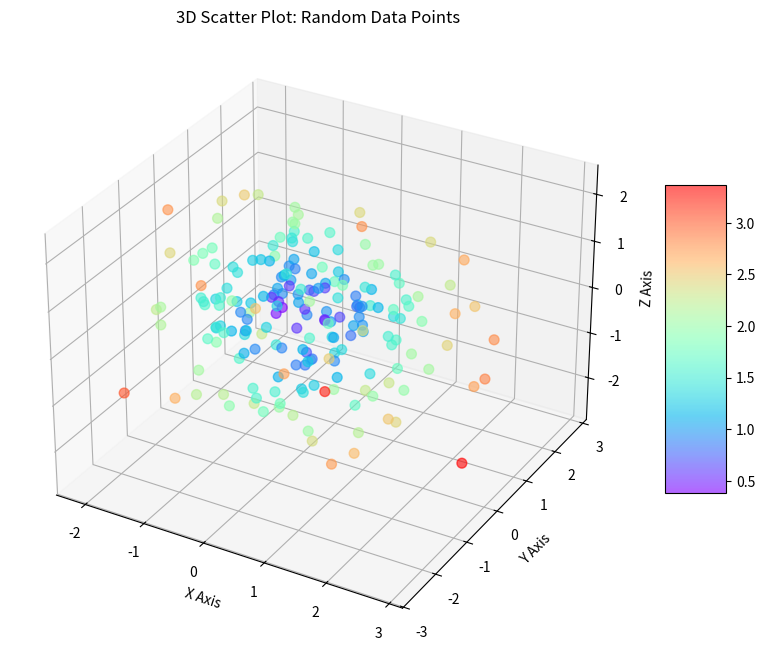
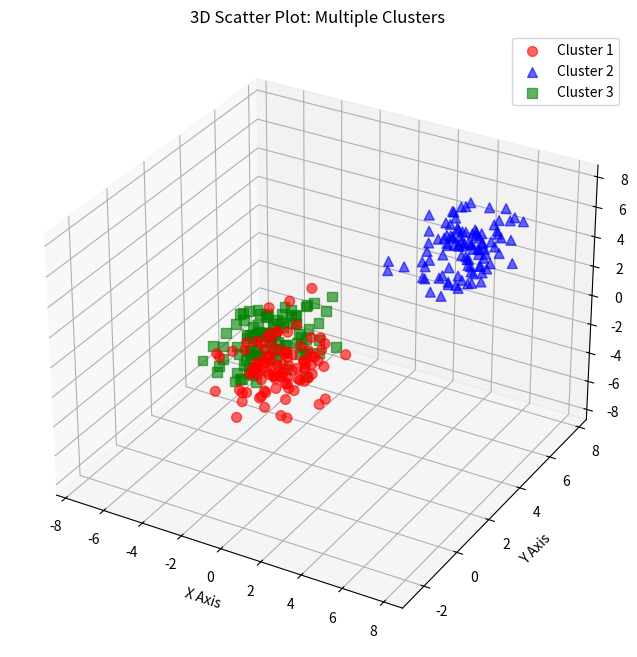

Write the Python code that produced these figures, in order.
"""
3D Scatter Plot Example
This module demonstrates creating 3D scatter plots using matplotlib.
"""

import numpy as np
import matplotlib.pyplot as plt
from mpl_toolkits.mplot3d import Axes3D


def create_3d_scatter_plot(save_to_file=False, filename='3d_scatter.png'):
    """
    Create a 3D scatter plot and optionally save it to a file.
    
    Args:
        save_to_file (bool): Whether to save the plot to a file
        filename (str): Name of the file to save the plot to
    """
    # Create figure and 3D axis
    fig = plt.figure(figsize=(10, 8))
    ax = fig.add_subplot(111, projection='3d')
    
    # Generate random data
    n = 200
    x = np.random.standard_normal(n)
    y = np.random.standard_normal(n)
    z = np.random.standard_normal(n)
    
    # Color based on distance from origin
    colors = np.sqrt(x**2 + y**2 + z**2)
    
    # Create the scatter plot
    scatter = ax.scatter(x, y, z, c=colors, cmap='rainbow', 
                        marker='o', s=50, alpha=0.6)
    
    # Add labels and title
    ax.set_xlabel('X Axis')
    ax.set_ylabel('Y Axis')
    ax.set_zlabel('Z Axis')
    ax.set_title('3D Scatter Plot: Random Data Points')
    
    # Add a color bar
    fig.colorbar(scatter, ax=ax, shrink=0.5, aspect=5)
    
    if save_to_file:
        plt.savefig(filename, dpi=300, bbox_inches='tight')
        print(f"Plot saved to {filename}")
    
    plt.show()
    return fig, ax


def create_3d_cluster_scatter(save_to_file=False, filename='3d_clusters.png'):
    """
    Create a 3D scatter plot with multiple clusters.
    
    Args:
        save_to_file (bool): Whether to save the plot to a file
        filename (str): Name of the file to save the plot to
    """
    fig = plt.figure(figsize=(10, 8))
    ax = fig.add_subplot(111, projection='3d')
    
    # Generate clustered data
    n_points = 100
    
    # Cluster 1
    x1 = np.random.normal(0, 1, n_points)
    y1 = np.random.normal(0, 1, n_points)
    z1 = np.random.normal(0, 1, n_points)
    
    # Cluster 2
    x2 = np.random.normal(5, 1, n_points)
    y2 = np.random.normal(5, 1, n_points)
    z2 = np.random.normal(5, 1, n_points)
    
    # Cluster 3
    x3 = np.random.normal(-5, 1, n_points)
    y3 = np.random.normal(5, 1, n_points)
    z3 = np.random.normal(-5, 1, n_points)
    
    # Plot each cluster with different colors
    ax.scatter(x1, y1, z1, c='red', marker='o', s=50, alpha=0.6, label='Cluster 1')
    ax.scatter(x2, y2, z2, c='blue', marker='^', s=50, alpha=0.6, label='Cluster 2')
    ax.scatter(x3, y3, z3, c='green', marker='s', s=50, alpha=0.6, label='Cluster 3')
    
    ax.set_xlabel('X Axis')
    ax.set_ylabel('Y Axis')
    ax.set_zlabel('Z Axis')
    ax.set_title('3D Scatter Plot: Multiple Clusters')
    ax.legend()
    
    if save_to_file:
        plt.savefig(filename, dpi=300, bbox_inches='tight')
        print(f"Plot saved to {filename}")
    
    plt.show()
    return fig, ax


if __name__ == "__main__":
    print("Creating 3D Scatter Plot...")
    create_3d_scatter_plot(save_to_file=True, filename='3d_scatter.png')
    
    print("\nCreating 3D Cluster Scatter Plot...")
    create_3d_cluster_scatter(save_to_file=True, filename='3d_clusters.png')
